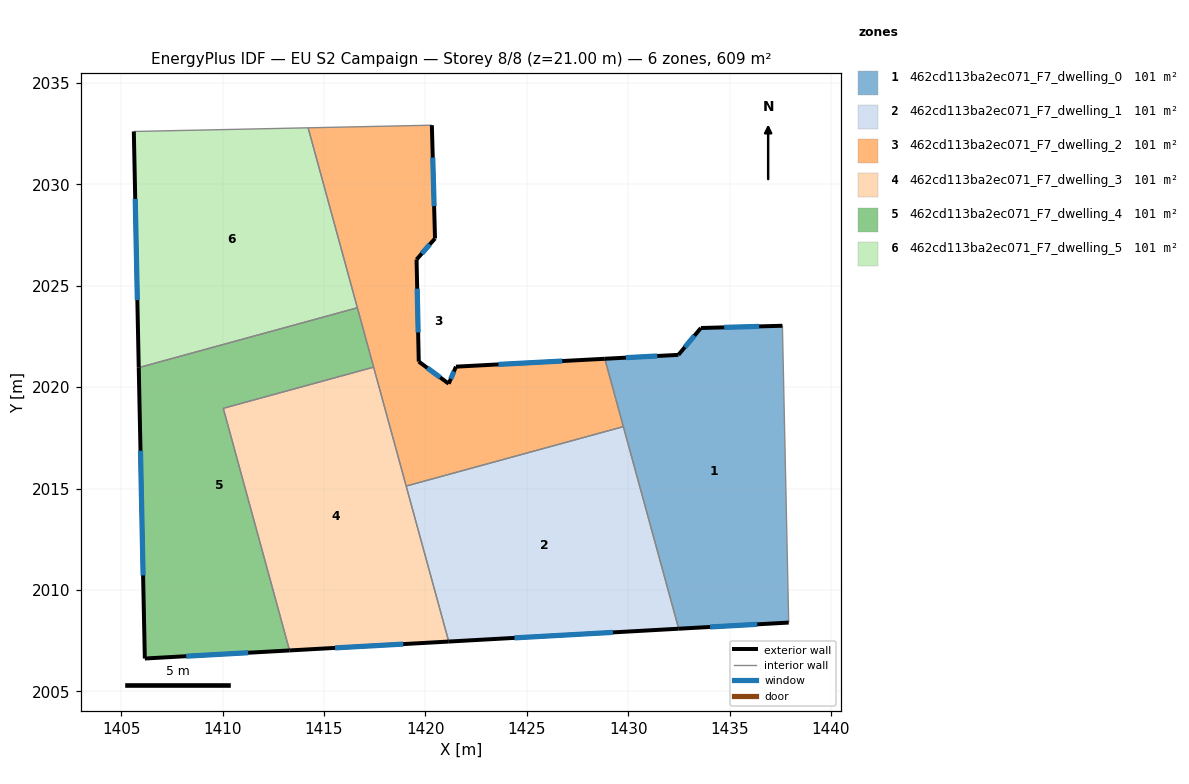
=== STOREY PLAN SPEC (per zone: floor XY polygon, exterior-wall plan segments, windows/doors) ===
zone 1: 462cd113ba2ec071_F7_dwelling_0  (101.5 m²)
  floor: (1437.60, 2023.03) (1437.91, 2008.39) (1432.49, 2008.09) (1428.85, 2021.40) (1432.48, 2021.59) (1433.59, 2022.92)
  exterior wall: (1433.59, 2022.92) – (1432.48, 2021.59)  [1.7 m]
    window: (1433.27, 2022.54) – (1432.79, 2021.97)  [1.0 m²]
  exterior wall: (1437.60, 2023.03) – (1433.59, 2022.92)  [4.0 m]
    window: (1436.46, 2023.00) – (1434.73, 2022.95)  [2.2 m²]
  exterior wall: (1432.49, 2008.09) – (1437.91, 2008.39)  [5.4 m]
    window: (1434.04, 2008.18) – (1436.36, 2008.31)  [3.0 m²]
  exterior wall: (1432.48, 2021.59) – (1428.85, 2021.40)  [3.6 m]
    window: (1431.44, 2021.54) – (1429.88, 2021.46)  [2.0 m²]
  interior walls: 3
zone 2: 462cd113ba2ec071_F7_dwelling_1  (101.5 m²)
  floor: (1429.76, 2018.05) (1432.49, 2008.09) (1421.15, 2007.46) (1419.05, 2015.12)
  exterior wall: (1421.15, 2007.46) – (1432.49, 2008.09)  [11.4 m]
    window: (1424.39, 2007.64) – (1429.25, 2007.91)  [6.3 m²]
  interior walls: 3
zone 3: 462cd113ba2ec071_F7_dwelling_2  (101.5 m²)
  floor: (1420.32, 2032.92) (1420.47, 2027.33) (1419.56, 2026.29) (1419.67, 2021.26) (1421.15, 2020.17) (1421.51, 2021.01) (1428.85, 2021.40) (1429.76, 2018.05) (1419.05, 2015.12) (1414.22, 2032.79)
  exterior wall: (1421.15, 2020.17) – (1419.67, 2021.26)  [1.8 m]
    window: (1420.73, 2020.48) – (1420.10, 2020.95)  [1.0 m²]
  exterior wall: (1421.51, 2021.01) – (1421.15, 2020.17)  [0.9 m]
    window: (1421.40, 2020.77) – (1421.25, 2020.41)  [0.5 m²]
  exterior wall: (1428.85, 2021.40) – (1421.51, 2021.01)  [7.3 m]
    window: (1426.75, 2021.29) – (1423.60, 2021.12)  [4.0 m²]
  exterior wall: (1420.47, 2027.33) – (1420.32, 2032.92)  [5.6 m]
    window: (1420.43, 2028.93) – (1420.36, 2031.32)  [3.1 m²]
  exterior wall: (1419.56, 2026.29) – (1420.47, 2027.33)  [1.4 m]
    window: (1419.82, 2026.59) – (1420.21, 2027.04)  [0.8 m²]
  exterior wall: (1419.67, 2021.26) – (1419.56, 2026.29)  [5.0 m]
    window: (1419.64, 2022.70) – (1419.60, 2024.86)  [2.8 m²]
  interior walls: 6
zone 4: 462cd113ba2ec071_F7_dwelling_3  (101.5 m²)
  floor: (1417.45, 2020.99) (1421.15, 2007.46) (1413.30, 2007.02) (1410.03, 2018.96)
  exterior wall: (1413.30, 2007.02) – (1421.15, 2007.46)  [7.9 m]
    window: (1415.54, 2007.14) – (1418.91, 2007.33)  [4.3 m²]
  interior walls: 4
zone 5: 462cd113ba2ec071_F7_dwelling_4  (101.5 m²)
  floor: (1416.65, 2023.92) (1417.45, 2020.99) (1410.03, 2018.96) (1413.30, 2007.02) (1406.16, 2006.62) (1405.86, 2020.96)
  exterior wall: (1406.16, 2006.62) – (1413.30, 2007.02)  [7.1 m]
    window: (1408.20, 2006.73) – (1411.26, 2006.90)  [3.9 m²]
  exterior wall: (1405.86, 2020.96) – (1406.16, 2006.62)  [14.3 m]
    window: (1405.95, 2016.87) – (1406.08, 2010.72)  [7.9 m²]
  interior walls: 4
zone 6: 462cd113ba2ec071_F7_dwelling_5  (101.5 m²)
  floor: (1414.22, 2032.79) (1416.65, 2023.92) (1405.86, 2020.96) (1405.62, 2032.61)
  exterior wall: (1405.62, 2032.61) – (1405.86, 2020.96)  [11.6 m]
    window: (1405.69, 2029.28) – (1405.80, 2024.29)  [6.4 m²]
  interior walls: 3

=== DERIVED (storey summary) ===
Building: EU S2 Campaign
Storey: 8 of 8  (floor level z = 21.00 m)
Storey gross floor area: 608.9 m²
Zones on this storey: 6
  - 462cd113ba2ec071_F7_dwelling_0: floor 101.5 m²; exterior wall 14.8 m (44.4 m²); 4 window(s) 8.2 m²; WWR 18.4%
  - 462cd113ba2ec071_F7_dwelling_1: floor 101.5 m²; exterior wall 11.4 m (34.1 m²); 1 window(s) 6.3 m²; WWR 18.4%
  - 462cd113ba2ec071_F7_dwelling_2: floor 101.5 m²; exterior wall 22.1 m (66.3 m²); 6 window(s) 12.2 m²; WWR 18.4%
  - 462cd113ba2ec071_F7_dwelling_3: floor 101.5 m²; exterior wall 7.9 m (23.6 m²); 1 window(s) 4.3 m²; WWR 18.4%
  - 462cd113ba2ec071_F7_dwelling_4: floor 101.5 m²; exterior wall 21.5 m (64.5 m²); 2 window(s) 11.8 m²; WWR 18.4%
  - 462cd113ba2ec071_F7_dwelling_5: floor 101.5 m²; exterior wall 11.6 m (34.9 m²); 1 window(s) 6.4 m²; WWR 18.4%
Zone adjacency (shared interzone walls):
  - 462cd113ba2ec071_F7_dwelling_0 ↔ 462cd113ba2ec071_F7_dwelling_1
  - 462cd113ba2ec071_F7_dwelling_0 ↔ 462cd113ba2ec071_F7_dwelling_2
  - 462cd113ba2ec071_F7_dwelling_1 ↔ 462cd113ba2ec071_F7_dwelling_2
  - 462cd113ba2ec071_F7_dwelling_1 ↔ 462cd113ba2ec071_F7_dwelling_3
  - 462cd113ba2ec071_F7_dwelling_2 ↔ 462cd113ba2ec071_F7_dwelling_3
  - 462cd113ba2ec071_F7_dwelling_2 ↔ 462cd113ba2ec071_F7_dwelling_4
  - 462cd113ba2ec071_F7_dwelling_2 ↔ 462cd113ba2ec071_F7_dwelling_5
  - 462cd113ba2ec071_F7_dwelling_3 ↔ 462cd113ba2ec071_F7_dwelling_4
  - 462cd113ba2ec071_F7_dwelling_4 ↔ 462cd113ba2ec071_F7_dwelling_5